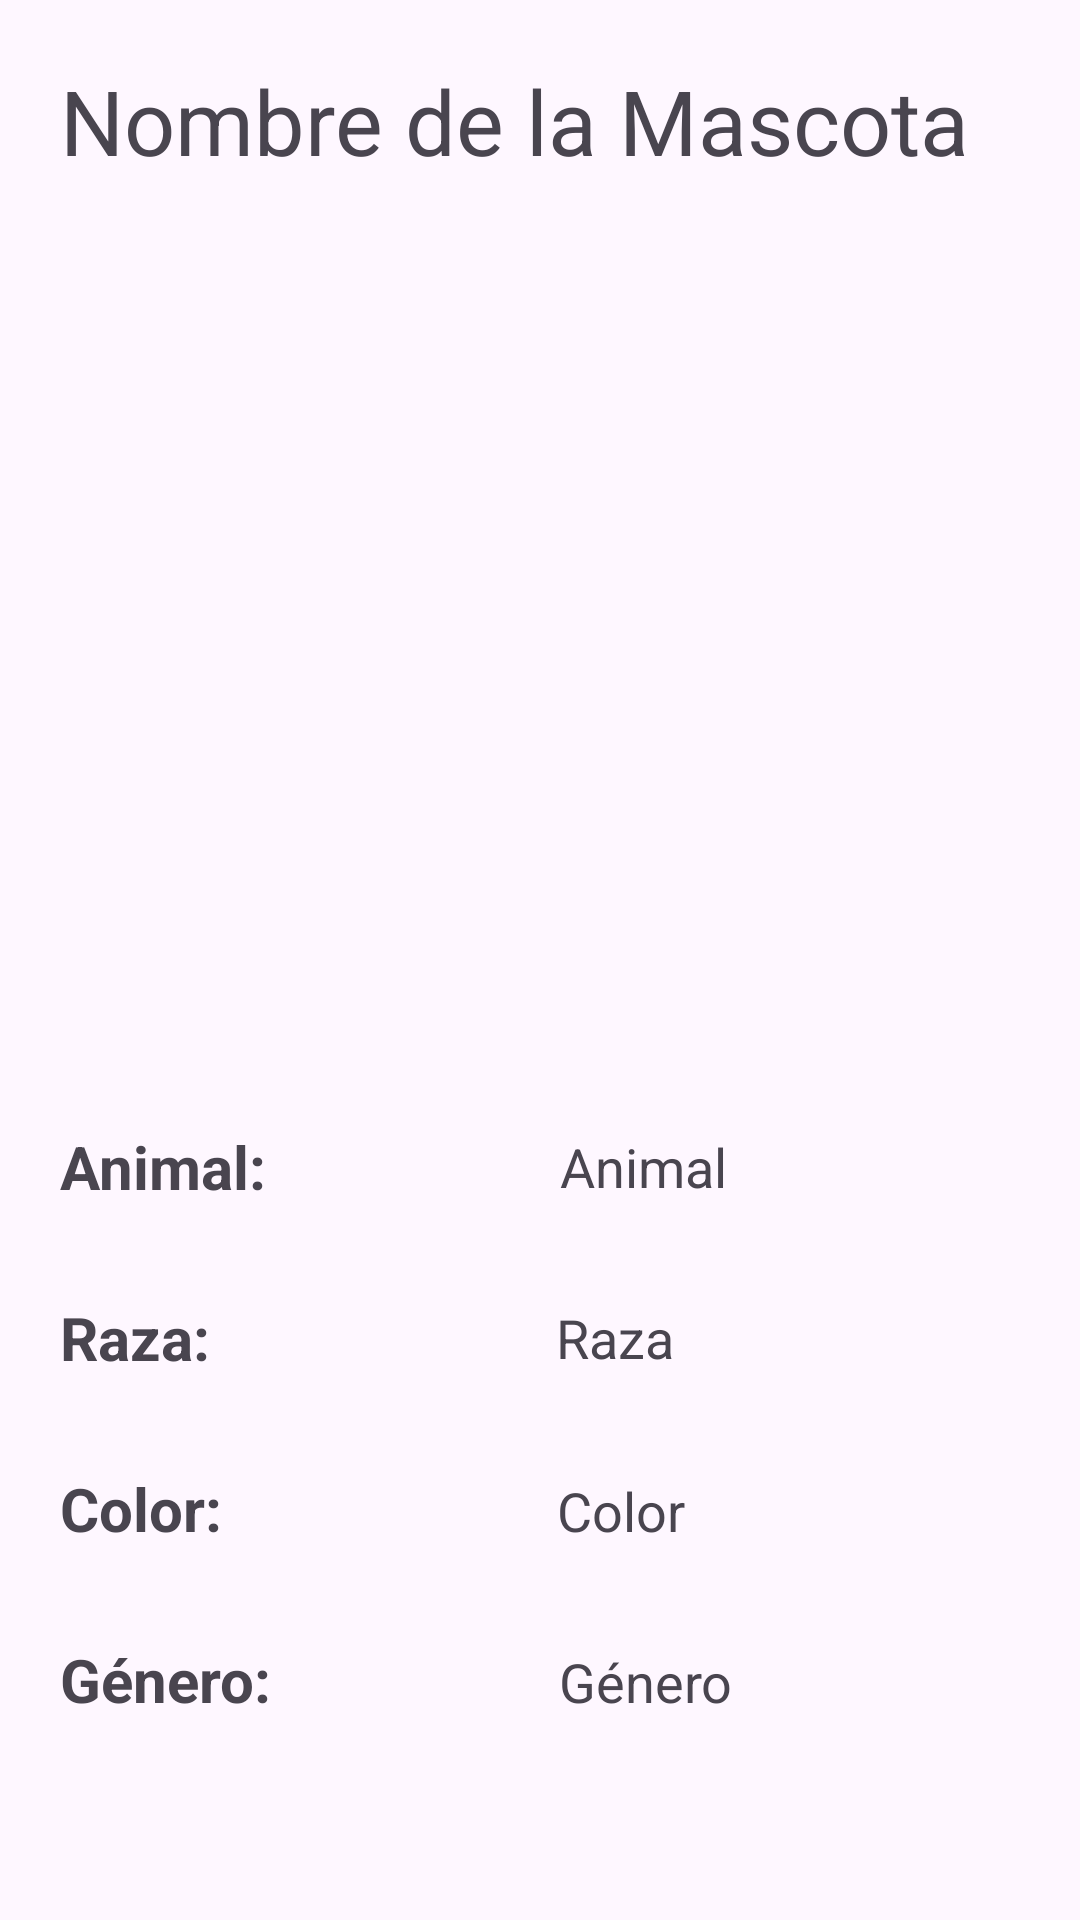

Reconstruct the res/layout file that produces this screen, plus the resources it refers to.
<!-- AndroidManifest.xml: application theme Theme.VETERINARIA -->
<!-- res/layout/activity_mascota_detalle.xml -->
<?xml version="1.0" encoding="utf-8"?>
<LinearLayout xmlns:app="http://schemas.android.com/apk/res-auto"
    xmlns:tools="http://schemas.android.com/tools"
    xmlns:android="http://schemas.android.com/apk/res/android"
    android:layout_width="match_parent"
    android:layout_height="match_parent"
    android:orientation="vertical"
    android:padding="20dp"
    tools:context=".Mascota_Detalle">

    <TextView
        android:id="@+id/tvMascotaNombre"
        android:layout_width="match_parent"
        android:layout_height="wrap_content"
        android:text="Nombre de la Mascota"
        android:textSize="30dp"/>

    <ImageView
        android:id="@+id/ivfotoMascota"
        android:layout_width="300dp"
        android:layout_height="300dp"
        android:layout_gravity="center_horizontal"/>

    <LinearLayout
        android:layout_width="match_parent"
        android:layout_height="wrap_content"
        android:orientation="horizontal"
        android:layout_marginTop="15dp"
        android:layout_marginBottom="15dp">

        <TextView
            android:layout_width="wrap_content"
            android:layout_height="wrap_content"
            android:layout_weight="1"
            android:text="Animal:"
            android:textStyle="bold"
            android:layout_gravity="center_vertical"
            android:textSize="20dp"/>

        <TextView
            android:id="@+id/tvAnimal"
            android:layout_width="wrap_content"
            android:layout_height="wrap_content"
            android:layout_weight="1"
            android:layout_gravity="center_vertical"
            android:text="Animal"
            android:textSize="18dp"/>

    </LinearLayout>

    <LinearLayout
        android:layout_width="match_parent"
        android:layout_height="wrap_content"
        android:orientation="horizontal"
        android:layout_marginTop="15dp"
        android:layout_marginBottom="15dp">

        <TextView
            android:layout_width="wrap_content"
            android:layout_height="wrap_content"
            android:layout_weight="1"
            android:text="Raza:"
            android:textStyle="bold"
            android:layout_gravity="center_vertical"
            android:textSize="20dp"/>

        <TextView
            android:id="@+id/tvRaza"
            android:layout_width="wrap_content"
            android:layout_height="wrap_content"
            android:layout_weight="1"
            android:text="Raza"
            android:layout_gravity="center_vertical"
            android:textSize="18dp"/>
    </LinearLayout>

    <LinearLayout
        android:layout_width="match_parent"
        android:layout_height="wrap_content"
        android:orientation="horizontal"
        android:layout_marginTop="15dp"
        android:layout_marginBottom="15dp">

        <TextView
            android:layout_width="wrap_content"
            android:layout_height="wrap_content"
            android:layout_weight="1"
            android:text="Color:"
            android:textStyle="bold"
            android:textSize="20dp"/>

        <TextView
            android:id="@+id/tvColor"
            android:layout_width="wrap_content"
            android:layout_height="wrap_content"
            android:layout_weight="1"
            android:text="Color"
            android:textSize="18dp"/>
    </LinearLayout>

    <LinearLayout
        android:layout_width="match_parent"
        android:layout_height="wrap_content"
        android:orientation="horizontal"
        android:layout_marginTop="15dp"
        android:layout_marginBottom="15dp">

        <TextView
            android:layout_width="wrap_content"
            android:layout_height="wrap_content"
            android:layout_weight="1"
            android:text="Género:"
            android:textStyle="bold"
            android:textSize="20dp"/>

        <TextView
            android:id="@+id/tvGenero"
            android:layout_width="wrap_content"
            android:layout_height="wrap_content"
            android:layout_weight="1"
            android:text="Género"
            android:textSize="18dp"/>
    </LinearLayout>
</LinearLayout>
<!-- resources referenced by this layout -->
<resources>
  <style name="Theme.VETERINARIA" parent="Base.Theme.VETERINARIA" />
  <style name="Base.Theme.VETERINARIA" parent="Theme.Material3.DayNight.NoActionBar">
          
          
      </style>
</resources>
